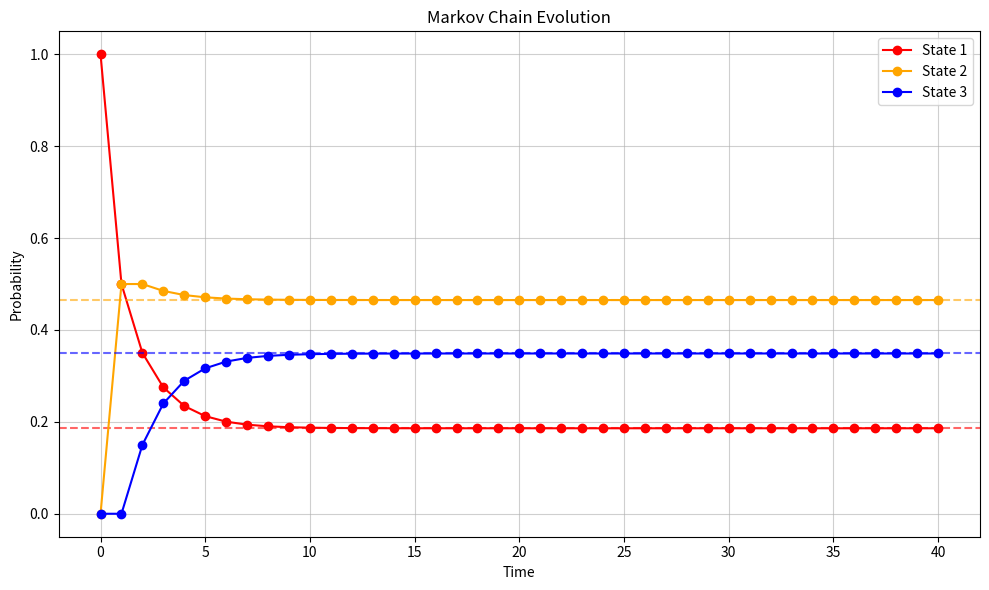

Python code for this plot:
"""

# PHYS 551: Advanced Monte Carlo Methods
# Homework 3 - Source Code
# Student: Omer Faruk Avci
# Instructor: Prof. Dr. Taylan Akdogan

"""
import numpy as np
import matplotlib.pyplot as plt

"""Problem 2: Mixing Time and The Spectral Gap (Computational)"""


# Transition matrix
P = np.array([
    [1/2, 1/2,   0  ],
    [1/5, 1/2, 3/10 ],
    [0,   2/5,  3/5 ]
])

# Initial distribution given in the problem
mu_init = np.array([1.0, 0.0, 0.0])

t_max = 40
mu_values = np.zeros((t_max + 1, 3))
mu_values[0] = mu_init

for t in range(1, t_max + 1):
    mu_values[t] = mu_values[t-1] @ P  # mu^(t) = mu^(0) * P^t

# Part b: Plot
pi = np.array([8/43, 20/43, 15/43])
time = np.arange(t_max + 1)

plt.figure(figsize=(10, 6))
colors = ['red', 'orange', 'blue']
for i, c in enumerate(colors):
    plt.plot(time, mu_values[:, i], f'-o', color=c, label=f'State {i+1}')
    plt.axhline(pi[i], color=c, linestyle='--', alpha=0.6)

plt.xlabel('Time')
plt.ylabel('Probability')
plt.title('Markov Chain Evolution')
plt.legend(); plt.grid(True, alpha=0.6)
plt.tight_layout()
plt.savefig("markov_evolution.png")

# Part c: Eigenvalues
eigenvalues = np.linalg.eigvals(P)
eigenvalues_sorted = sorted(eigenvalues, key=abs, reverse=True)

lambda_1 = eigenvalues_sorted[0]
lambda_2 = eigenvalues_sorted[1]
gamma    = 1 - abs(lambda_2)
tau      = -1 / np.log(abs(lambda_2))

print(f"lambda1 = {lambda_1:.6f}")
print(f"lambda2 = {lambda_2:.6f}")
print(f"Spectral Gap = {gamma:.6f}")
print(f"Relaxation Time = {tau:.6f}")
